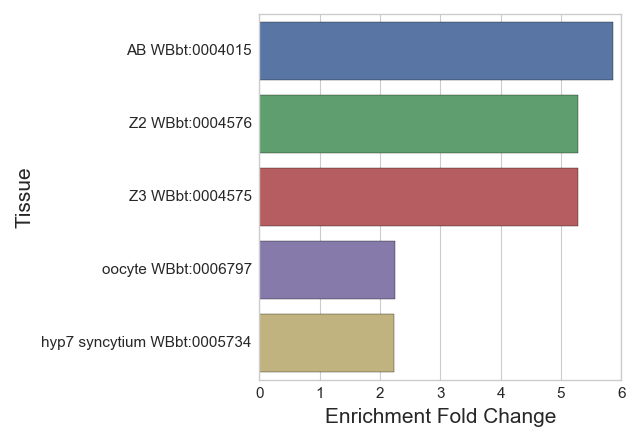

Values plotted in this chart, from the file beside it:
#WBPaper00037950_germline-precursors_emb…
Tissue, Expected, Observed, Enrichment Fold Change, Q value
AB WBbt:0004015, 1.706, 10.0, 5.861, 3.890207280395332e-05
Z2 WBbt:0004576, 2.275, 12.0, 5.275, 3.890207280395332e-05
Z3 WBbt:0004575, 2.275, 12.0, 5.275, 3.890207280395332e-05
oocyte WBbt:0006797, 7.548, 17.0, 2.252, 0.02602
hyp7 syncytium WBbt:0005734, 7.6, 17.0, 2.237, 0.02602
